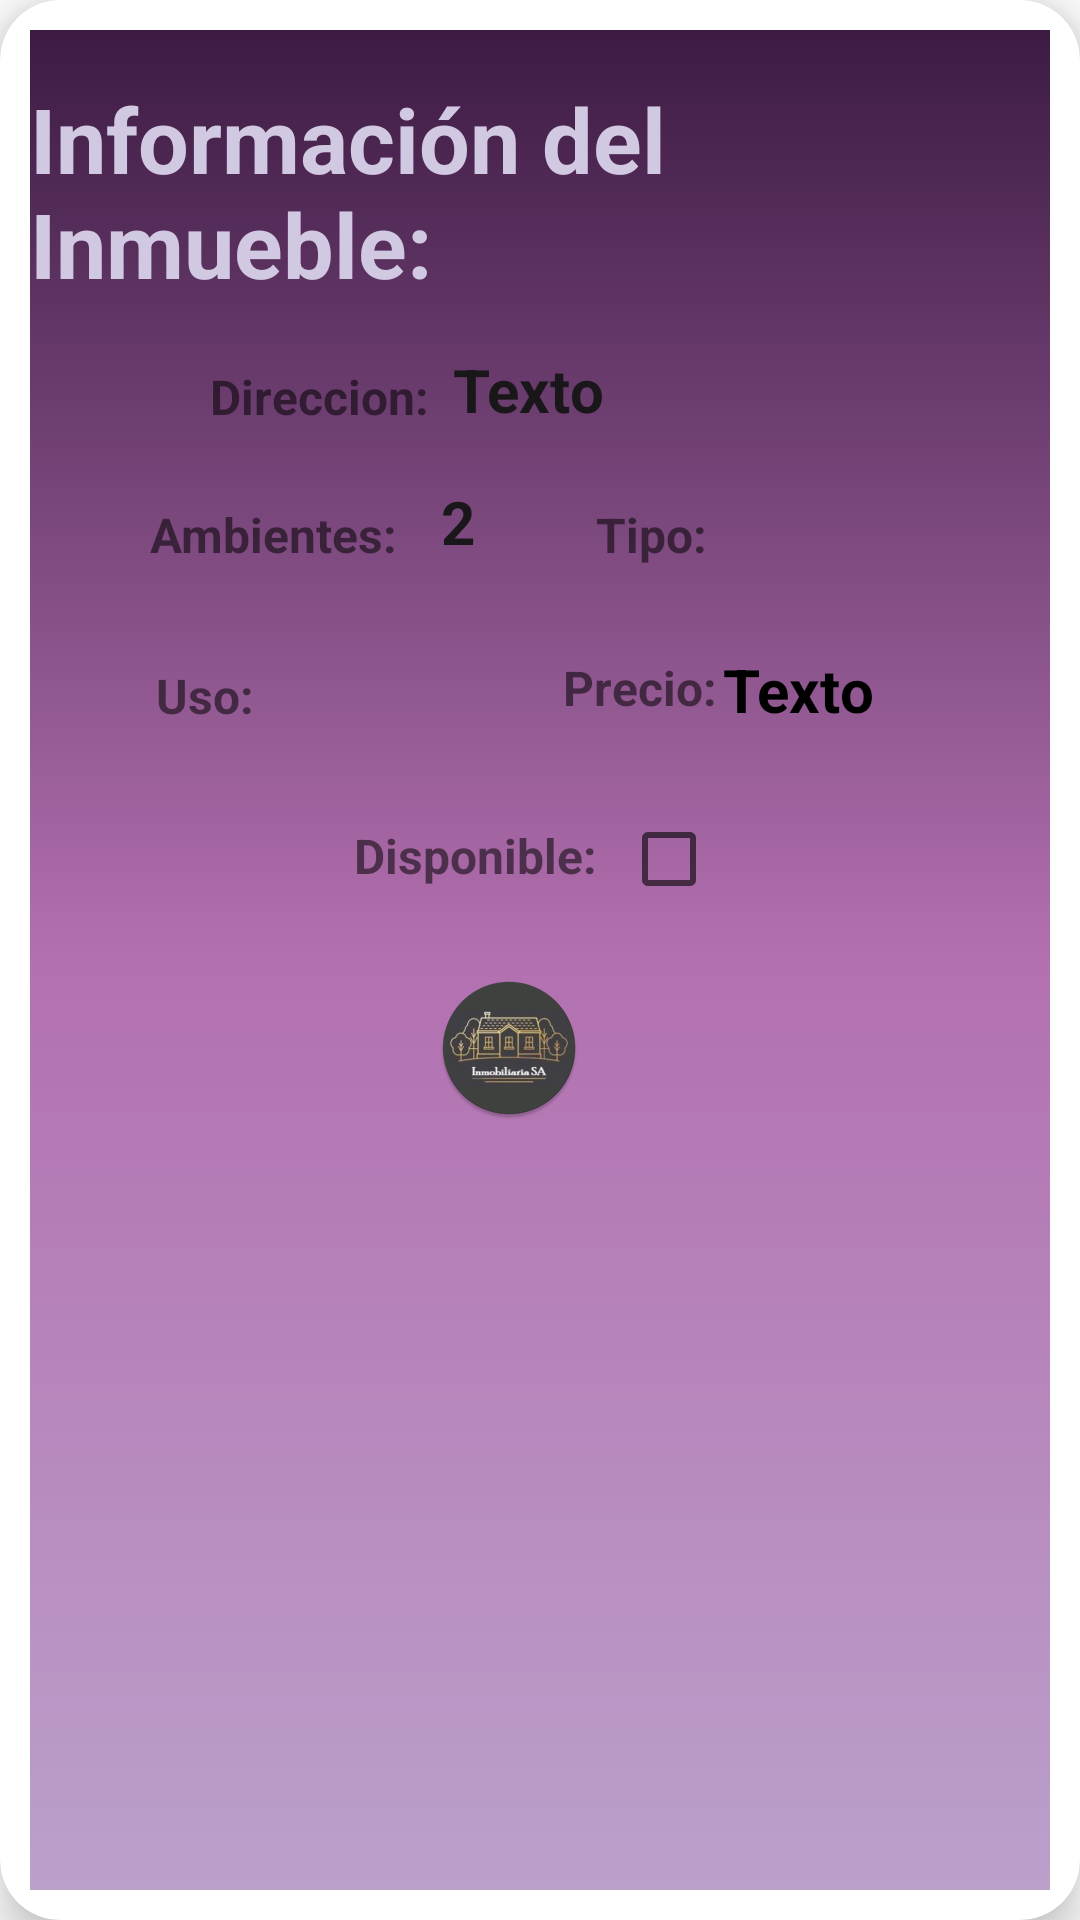

The Android layout XML behind this screen, and the referenced resources:
<!-- AndroidManifest.xml: application theme Theme.InmobiliariaMovil -->
<!-- res/layout/fragment_inmueble.xml -->
<?xml version="1.0" encoding="utf-8"?>
<androidx.cardview.widget.CardView xmlns:android="http://schemas.android.com/apk/res/android"
    xmlns:tools="http://schemas.android.com/tools"
    android:layout_width="match_parent"
    android:layout_height="match_parent"
    app:contentPadding="10dp"
    app:cardCornerRadius="20dp"
    app:cardElevation="10dp"
    app:layout_constraintBaseline_toBottomOf="parent"
    app:layout_constraintEnd_toEndOf="parent"
    app:layout_constraintStart_toStartOf="parent"
    app:layout_constraintTop_toTopOf="parent"
    xmlns:app="http://schemas.android.com/apk/res-auto"
    android:background="@drawable/fondo_degradado"
    tools:context=".ui.inmuebles.InmuebleFragment">

    <androidx.constraintlayout.widget.ConstraintLayout
        android:layout_width="match_parent"
        android:layout_height="match_parent"
        android:background="@drawable/fondo_degradado">

        <TextView
            android:id="@+id/textView"
            android:layout_width="wrap_content"
            android:layout_height="wrap_content"
            android:layout_marginTop="16dp"
            android:text="Información del Inmueble:"
            android:textSize="30dp"
            android:textColor="@color/cardo"
            android:textStyle="bold"
            app:layout_constraintEnd_toEndOf="parent"
            app:layout_constraintHorizontal_bias="0.486"
            app:layout_constraintStart_toStartOf="parent"
            app:layout_constraintTop_toTopOf="parent" />

        <TextView
            android:id="@+id/tv1"
            android:layout_width="wrap_content"
            android:layout_height="22dp"
            android:layout_marginStart="60dp"
            android:layout_marginTop="20dp"
            android:text="Direccion:"
            android:textSize="16dp"
            android:textStyle="bold"
            app:layout_constraintStart_toStartOf="parent"
            app:layout_constraintTop_toBottomOf="@+id/textView" />

        <TextView
            android:id="@+id/tvDireccion"
            android:layout_width="wrap_content"
            android:layout_height="wrap_content"
            android:layout_marginStart="8dp"
            android:layout_marginTop="15dp"
            android:ems="10"
            android:enabled="false"
            android:text="Texto"
            android:textColor="@color/negro_morado"
            android:textSize="20dp"
            android:textStyle="bold"
            app:layout_constraintEnd_toEndOf="parent"
            app:layout_constraintHorizontal_bias="0.0"
            app:layout_constraintStart_toEndOf="@+id/tv1"
            app:layout_constraintTop_toBottomOf="@+id/textView" />

        <TextView
            android:id="@+id/tv2"
            android:layout_width="wrap_content"
            android:layout_height="wrap_content"
            android:layout_marginStart="40dp"
            android:layout_marginTop="24dp"
            android:text="Ambientes:"
            android:textSize="16dp"
            android:textStyle="bold"
            app:layout_constraintStart_toStartOf="parent"
            app:layout_constraintTop_toBottomOf="@+id/tv1" />

        <TextView
            android:id="@+id/tvAmbientes"
            android:layout_width="36dp"
            android:layout_height="29dp"
            android:layout_marginStart="2dp"
            android:layout_marginTop="17dp"
            android:ems="10"
            android:enabled="false"
            android:text="2"
            android:textAlignment="center"
            android:textColor="@color/negro_morado"
            android:textSize="20dp"
            android:textStyle="bold"
            app:layout_constraintStart_toEndOf="@+id/tv2"
            app:layout_constraintTop_toBottomOf="@+id/tvDireccion" />

        <TextView
            android:id="@+id/tv3"
            android:layout_width="wrap_content"
            android:layout_height="wrap_content"
            android:layout_marginStart="28dp"
            android:layout_marginTop="24dp"
            android:text="Tipo:"
            android:textSize="16dp"
            android:textStyle="bold"
            app:layout_constraintStart_toEndOf="@+id/tvAmbientes"
            app:layout_constraintTop_toBottomOf="@+id/tvDireccion" />

        <TextView
            android:id="@+id/tvTipo"
            android:layout_width="78dp"
            android:layout_height="32dp"
            android:layout_marginStart="2dp"
            android:layout_marginTop="15dp"
            android:ems="10"
            android:enabled="false"
            android:textAlignment="center"
            android:textColor="@color/black"
            android:textSize="20dp"
            android:textStyle="bold"
            app:layout_constraintEnd_toEndOf="parent"
            app:layout_constraintHorizontal_bias="0.122"
            app:layout_constraintStart_toEndOf="@+id/tv3"
            app:layout_constraintTop_toBottomOf="@+id/tvDireccion" />

        <TextView
            android:id="@+id/tv4"
            android:layout_width="wrap_content"
            android:layout_height="wrap_content"
            android:layout_marginStart="42dp"
            android:layout_marginTop="32dp"
            android:text="Uso:"
            android:textSize="16dp"
            android:textStyle="bold"
            app:layout_constraintStart_toStartOf="parent"
            app:layout_constraintTop_toBottomOf="@+id/tv3" />

        <TextView
            android:id="@+id/tvUso"
            android:layout_width="91dp"
            android:layout_height="26dp"
            android:layout_marginStart="2dp"
            android:layout_marginTop="27dp"
            android:ems="10"
            android:enabled="false"
            android:textAlignment="center"
            android:textColor="@color/black"
            android:textSize="20dp"
            android:textStyle="bold"
            app:layout_constraintStart_toEndOf="@+id/tv4"
            app:layout_constraintTop_toBottomOf="@+id/tvAmbientes" />

        <TextView
            android:id="@+id/tv5"
            android:layout_width="wrap_content"
            android:layout_height="wrap_content"
            android:layout_marginStart="10dp"
            android:layout_marginTop="28dp"
            android:text="Precio:"
            android:textSize="16dp"
            android:textStyle="bold"
            app:layout_constraintStart_toEndOf="@+id/tvUso"
            app:layout_constraintTop_toBottomOf="@+id/tvTipo" />

        <TextView
            android:id="@+id/tvPrecio"
            android:layout_width="wrap_content"
            android:layout_height="wrap_content"
            android:layout_marginStart="2dp"
            android:layout_marginTop="26dp"
            android:ems="10"
            android:enabled="false"
            android:text="Texto"
            android:textColor="@color/black"
            android:textSize="20dp"
            android:textStyle="bold"
            app:layout_constraintEnd_toEndOf="parent"
            app:layout_constraintHorizontal_bias="0.0"
            app:layout_constraintStart_toEndOf="@+id/tv5"
            app:layout_constraintTop_toBottomOf="@+id/tvTipo" />

        <TextView
            android:id="@+id/tv6"
            android:layout_width="wrap_content"
            android:layout_height="wrap_content"
            android:layout_marginStart="108dp"
            android:layout_marginTop="32dp"
            android:text="Disponible:"
            android:textSize="16dp"
            android:textStyle="bold"
            app:layout_constraintStart_toStartOf="parent"
            app:layout_constraintTop_toBottomOf="@+id/tvUso" />

        <CheckBox
            android:id="@+id/cbDisponible"
            android:layout_width="wrap_content"
            android:layout_height="wrap_content"
            android:layout_marginStart="8dp"
            android:layout_marginTop="19dp"
            android:textColor="@color/black"
            app:layout_constraintStart_toEndOf="@+id/tv6"
            app:layout_constraintTop_toBottomOf="@+id/tvPrecio" />

        <ImageView
            android:id="@+id/ivFotoInmueble"
            android:layout_width="wrap_content"
            android:layout_height="wrap_content"
            android:layout_marginTop="15dp"
            android:src="@mipmap/ic_launcher_round"
            app:layout_constraintEnd_toEndOf="parent"
            app:layout_constraintHorizontal_bias="0.465"
            app:layout_constraintStart_toStartOf="parent"
            app:layout_constraintTop_toBottomOf="@+id/cbDisponible" />

    </androidx.constraintlayout.widget.ConstraintLayout>
</androidx.cardview.widget.CardView>
<!-- resources referenced by this layout -->
<resources>
  <color name="black">#FF000000</color>
  <color name="cardo">#D1C8E1</color>
  <color name="negro_morado">#191719</color>
  <!-- drawable fondo_degradado (drawable) -->
  <?xml version="1.0" encoding="utf-8"?>
  <selector xmlns:android="http://schemas.android.com/apk/res/android">
  <item>
      <shape android:shape="rectangle">
          <gradient
              android:startColor="@color/morado_oscuro"
              android:centerColor="@color/violeta"
              android:endColor="@color/lila"
              android:type="linear"
              android:angle="270"/>
      </shape>
  </item>
  </selector>
  <!-- mipmap ic_launcher_round: webp bitmap (mipmap-hdpi, 5496 bytes) -->
  <style name="Theme.InmobiliariaMovil" parent="Theme.MaterialComponents.DayNight.DarkActionBar">
          
          <item name="colorPrimary">@color/purple_500</item>
          <item name="colorPrimaryVariant">@color/morado_oscuro</item>
          <item name="colorOnPrimary">@color/white</item>
          
          <item name="colorSecondary">@color/bigaro</item>
          <item name="colorSecondaryVariant">@color/lila</item>
          <item name="colorOnSecondary">@color/black</item>
          
          <item name="android:statusBarColor">?attr/colorPrimaryVariant</item>
          
      </style>
  <color name="morado_oscuro">#3C1B43</color>
  <color name="violeta">#B370B0</color>
  <color name="lila">#BBA0CA</color>
  <color name="purple_500">#FF6200EE</color>
  <color name="white">#FFFFFFFF</color>
  <color name="bigaro">#C3C3E6</color>
</resources>
